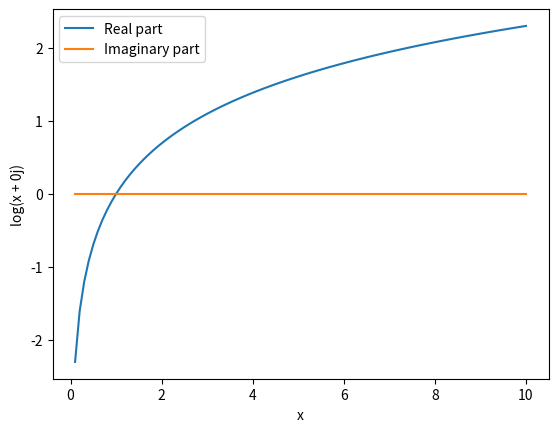

Generate this figure with matplotlib:
import matplotlib.pyplot as plt
import numpy as np
def imaginary_log(x):
    return np.log(x + 0j)

# Example usage:
z_values = np.linspace(0.1, 10, 100)
x_values = z_values
y_values = imaginary_log(x_values)

plt.plot(x_values, y_values.real, label='Real part')
plt.plot(x_values, y_values.imag, label='Imaginary part')
plt.xlabel('x')
plt.ylabel('log(x + 0j)')
plt.legend()
plt.show()
